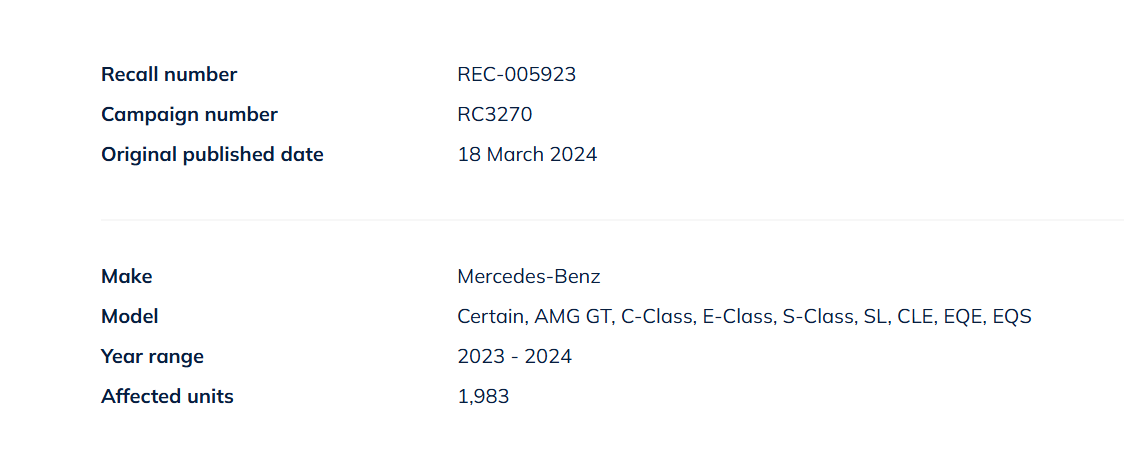
Workflow: Sequence_Web

Step 1 [then]: get-text
